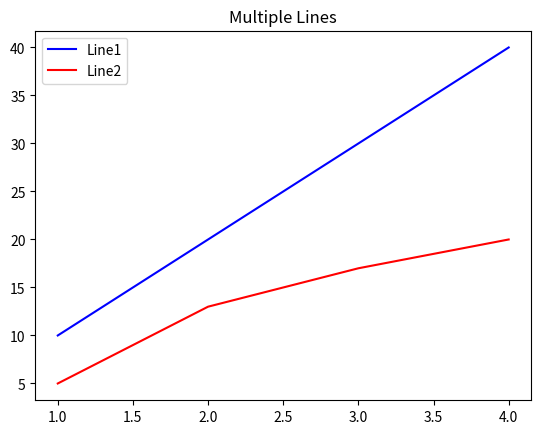

The matplotlib source for this figure:
import matplotlib.pyplot as plt

x=[1,2,3,4]
y1=[10,20,30,40]
y2=[5,13,17,20]

plt.plot(x,y1,label="Line1",color="blue")
plt.plot(x,y2,label="Line2",color="red")
plt.title("Multiple Lines")
plt.legend()
plt.show()